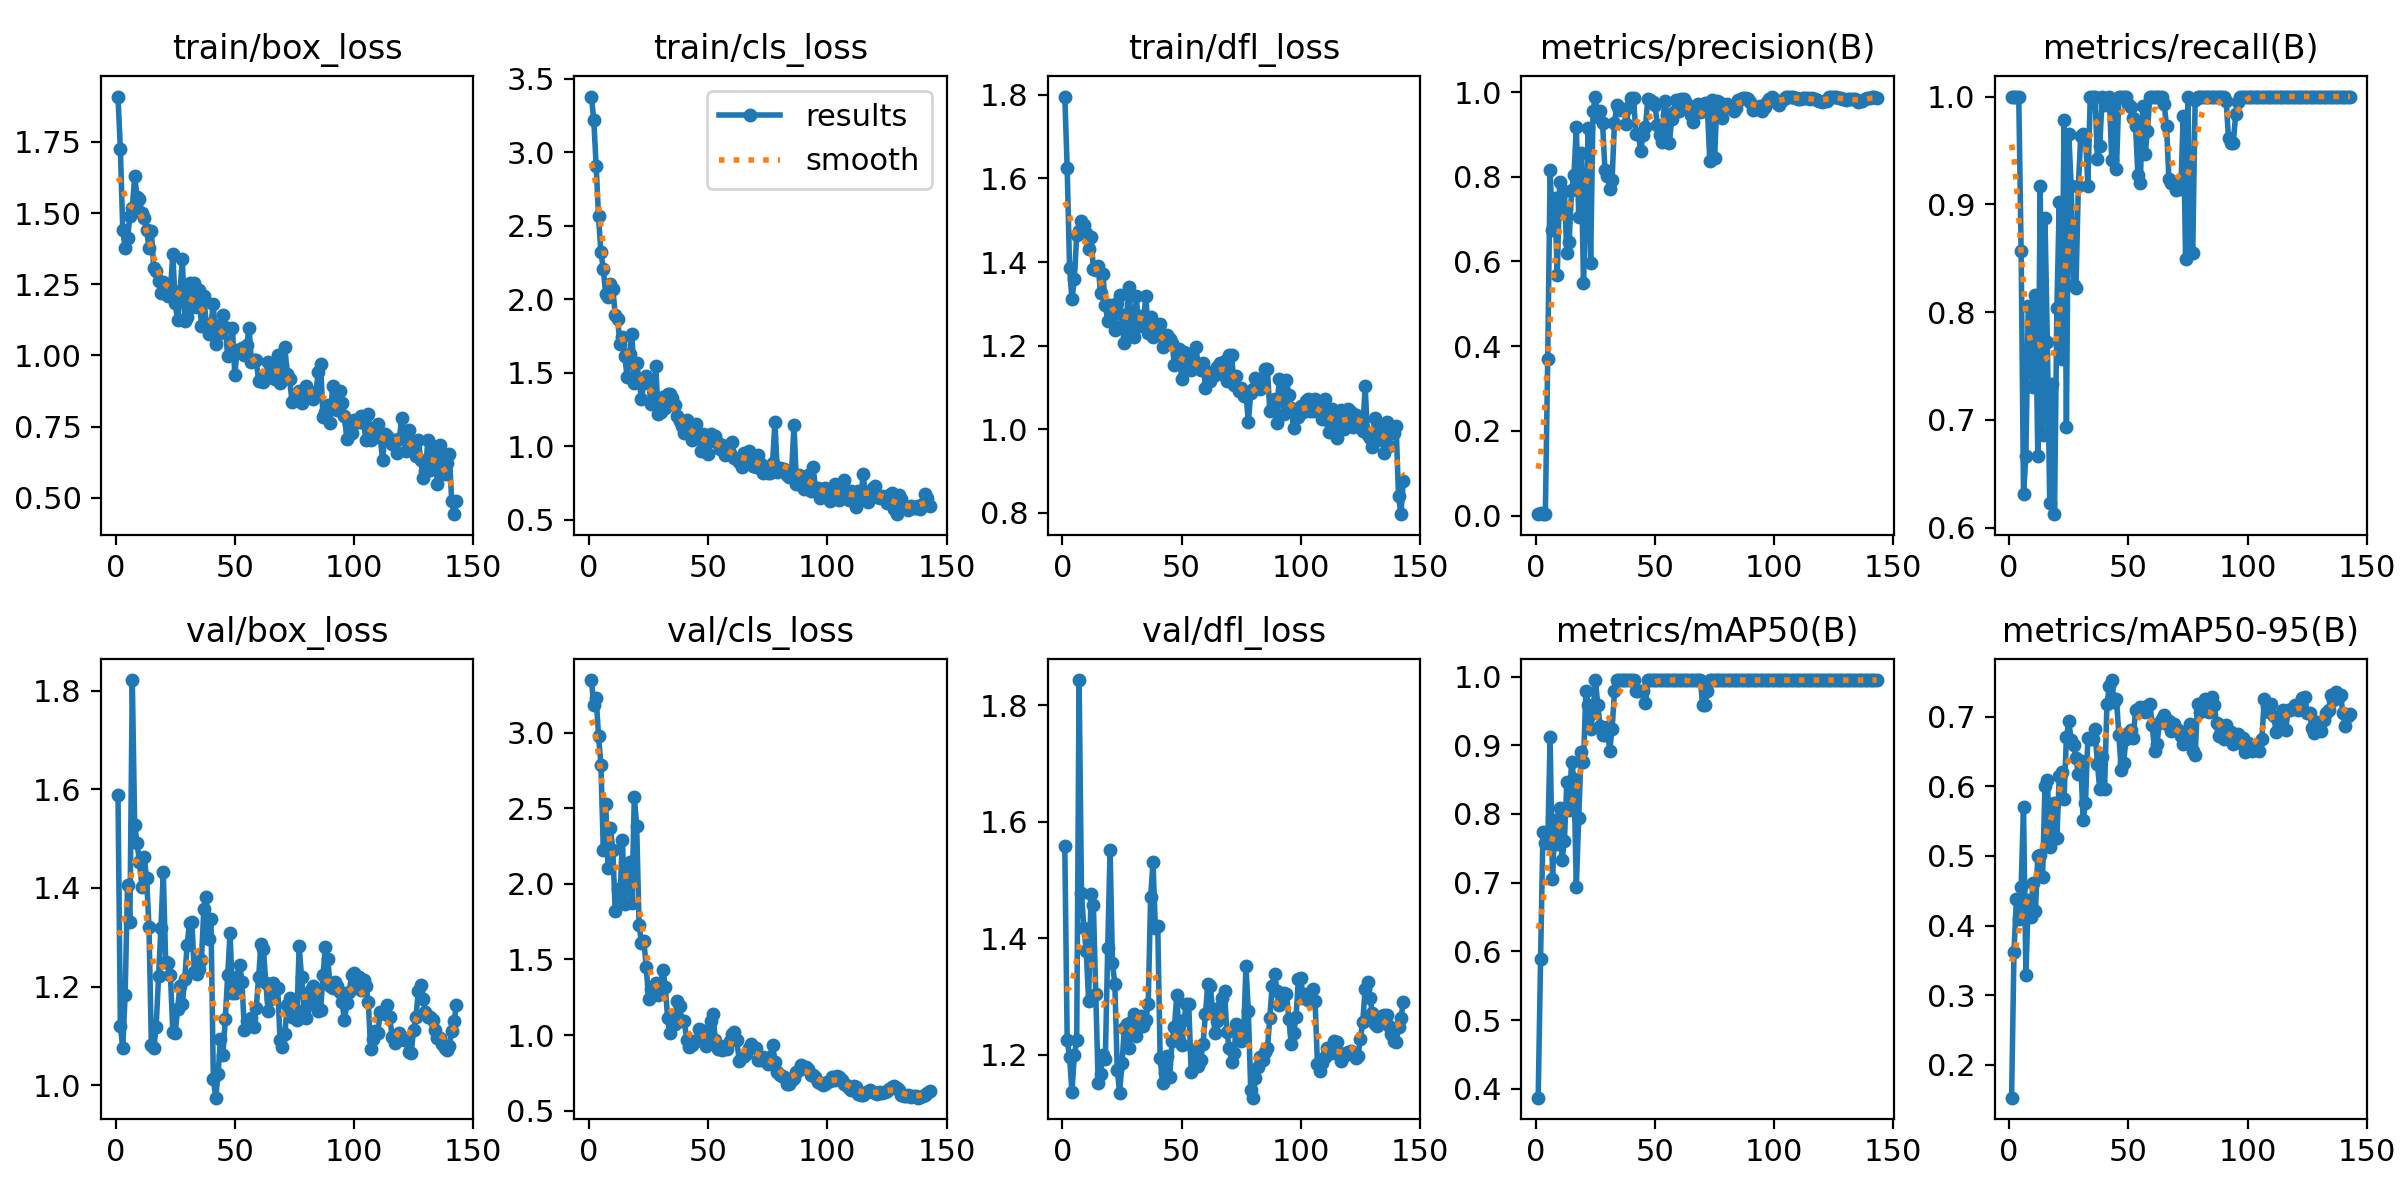

The file beside this chart, header and first rows:
epoch, time, train/box_loss, train/cls_loss, train/dfl_loss, metrics/precision(B), metrics/recall(B), metrics/mAP50(B), metrics/mAP50-95(B), val/box_loss, val/cls_loss, val/dfl_loss, lr/pg0, lr/pg1, lr/pg2
1, 8.954, 1.909, 3.38, 1.796, 0.00508, 1, 0.3869, 0.1527, 1.589, 3.347, 1.558, 0.0001572, 0.0001572, 0.0001572
2, 18.27, 1.723, 3.223, 1.626, 0.00541, 1, 0.5894, 0.3623, 1.12, 3.182, 1.226, 0.0003265, 0.0003265, 0.0003265
3, 26.42, 1.441, 2.907, 1.387, 0.004, 1, 0.7736, 0.4376, 1.076, 3.227, 1.195, 0.0004935, 0.0004935, 0.0004935
4, 35.04, 1.378, 2.563, 1.31, 0.00349, 1, 0.7584, 0.4098, 1.184, 2.976, 1.136, 0.0006583, 0.0006583, 0.0006583
5, 43.74, 1.411, 2.318, 1.359, 0.3701, 0.8569, 0.7574, 0.4554, 1.406, 2.787, 1.198, 0.0008209, 0.0008209, 0.0008209
6, 52.42, 1.489, 2.207, 1.464, 0.8153, 0.6309, 0.9117, 0.5698, 1.332, 2.224, 1.225, 0.0009811, 0.0009811, 0.0009811
7, 60.03, 1.516, 2.033, 1.475, 0.6748, 0.6667, 0.7049, 0.3292, 1.821, 2.527, 1.844, 0.001139, 0.001139, 0.001139
8, 68.15, 1.629, 2.016, 1.499, 0.7492, 0.806, 0.791, 0.4366, 1.528, 2.107, 1.478, 0.001295, 0.001295, 0.001295
9, 76.53, 1.557, 2.103, 1.488, 0.5681, 0.7892, 0.7566, 0.4121, 1.49, 2.369, 1.417, 0.001354, 0.001354, 0.001354
10, 84.72, 1.55, 2.066, 1.47, 0.787, 0.7302, 0.8093, 0.4619, 1.454, 2.221, 1.378, 0.001344, 0.001344, 0.001344
11, 93.02, 1.5, 1.896, 1.43, 0.714, 0.8159, 0.7327, 0.4216, 1.403, 1.818, 1.292, 0.001335, 0.001335, 0.001335
12, 100.8, 1.484, 1.864, 1.46, 0.7673, 0.6667, 0.7608, 0.4997, 1.463, 1.963, 1.476, 0.001325, 0.001325, 0.001325
13, 109.3, 1.442, 1.694, 1.383, 0.6206, 0.9167, 0.8459, 0.5016, 1.42, 1.911, 1.457, 0.001316, 0.001316, 0.001316
14, 117.6, 1.376, 1.741, 1.381, 0.647, 0.6859, 0.8057, 0.4695, 1.321, 2.291, 1.304, 0.001306, 0.001306, 0.001306
15, 125.8, 1.437, 1.612, 1.391, 0.7688, 0.8875, 0.876, 0.6009, 1.083, 1.864, 1.15, 0.001297, 0.001297, 0.001297
16, 134.1, 1.305, 1.471, 1.325, 0.8035, 0.7727, 0.8516, 0.6096, 1.075, 1.976, 1.167, 0.001288, 0.001288, 0.001288
17, 142.4, 1.296, 1.629, 1.371, 0.9171, 0.6228, 0.6942, 0.5128, 1.118, 2.146, 1.2, 0.001278, 0.001278, 0.001278
18, 150.7, 1.261, 1.765, 1.297, 0.7061, 0.7332, 0.7947, 0.5234, 1.221, 1.87, 1.191, 0.001269, 0.001269, 0.001269
19, 158.9, 1.221, 1.429, 1.26, 0.8554, 0.6126, 0.8904, 0.5764, 1.319, 2.574, 1.382, 0.001259, 0.001259, 0.001259
20, 166.9, 1.257, 1.564, 1.297, 0.548, 0.8038, 0.8756, 0.5262, 1.431, 2.381, 1.552, 0.00125, 0.00125, 0.00125
21, 174.8, 1.227, 1.453, 1.284, 0.7408, 0.9018, 0.9783, 0.6155, 1.251, 1.729, 1.357, 0.00124, 0.00124, 0.00124
22, 183, 1.208, 1.321, 1.238, 0.9158, 0.7563, 0.9593, 0.6205, 1.247, 1.609, 1.322, 0.001231, 0.001231, 0.001231
23, 191.3, 1.23, 1.427, 1.301, 0.5964, 0.9784, 0.9236, 0.5818, 1.224, 1.624, 1.174, 0.001222, 0.001222, 0.001222
24, 199.3, 1.357, 1.48, 1.322, 0.9545, 0.693, 0.9464, 0.6706, 1.108, 1.453, 1.134, 0.001212, 0.001212, 0.001212
25, 207.6, 1.182, 1.444, 1.246, 0.9876, 0.9653, 0.995, 0.6936, 1.106, 1.235, 1.186, 0.001203, 0.001203, 0.001203
26, 215.1, 1.124, 1.286, 1.206, 0.9421, 0.9167, 0.9593, 0.6663, 1.154, 1.304, 1.246, 0.001193, 0.001193, 0.001193
27, 222.6, 1.225, 1.299, 1.276, 0.9545, 0.8255, 0.9279, 0.6593, 1.202, 1.298, 1.253, 0.001184, 0.001184, 0.001184
28, 230.4, 1.337, 1.545, 1.341, 0.9271, 0.8223, 0.9154, 0.6411, 1.165, 1.343, 1.212, 0.001174, 0.001174, 0.001174
29, 238, 1.121, 1.222, 1.23, 0.817, 0.9167, 0.9154, 0.6178, 1.216, 1.262, 1.258, 0.001165, 0.001165, 0.001165
30, 245.7, 1.136, 1.231, 1.22, 0.8029, 0.963, 0.926, 0.6366, 1.284, 1.333, 1.269, 0.001155, 0.001155, 0.001155
31, 253.3, 1.255, 1.332, 1.318, 0.7705, 0.9656, 0.8922, 0.5519, 1.329, 1.431, 1.231, 0.001146, 0.001146, 0.001146
32, 260.8, 1.17, 1.26, 1.246, 0.7921, 0.9645, 0.9236, 0.5768, 1.332, 1.315, 1.247, 0.001137, 0.001137, 0.001137
33, 270.5, 1.255, 1.352, 1.272, 0.9279, 0.9167, 0.9783, 0.6698, 1.23, 1.111, 1.266, 0.001127, 0.001127, 0.001127
34, 280.5, 1.169, 1.357, 1.256, 0.9683, 1, 0.995, 0.6682, 1.225, 1.016, 1.249, 0.001118, 0.001118, 0.001118
35, 290.1, 1.231, 1.327, 1.319, 0.9572, 1, 0.995, 0.6675, 1.236, 1.077, 1.26, 0.001108, 0.001108, 0.001108
36, 299.7, 1.103, 1.279, 1.231, 0.9601, 1, 0.995, 0.6818, 1.253, 1.076, 1.288, 0.001099, 0.001099, 0.001099
37, 309.5, 1.21, 1.205, 1.268, 0.9576, 0.9419, 0.995, 0.6321, 1.357, 1.225, 1.47, 0.001089, 0.001089, 0.001089
38, 318.9, 1.112, 1.172, 1.22, 0.9251, 0.9541, 0.995, 0.5958, 1.382, 1.189, 1.531, 0.00108, 0.00108, 0.00108
39, 328.5, 1.074, 1.134, 1.228, 0.9641, 1, 0.995, 0.642, 1.297, 1.094, 1.417, 0.001071, 0.001071, 0.001071
40, 337.9, 1.111, 1.09, 1.225, 0.9863, 0.9918, 0.995, 0.5961, 1.338, 1.091, 1.421, 0.001061, 0.001061, 0.001061
41, 348.5, 1.18, 1.18, 1.253, 0.9866, 0.9957, 0.995, 0.7184, 1.013, 0.9652, 1.194, 0.001052, 0.001052, 0.001052
42, 358, 1.04, 1.129, 1.197, 0.901, 1, 0.9783, 0.7437, 0.975, 0.9209, 1.152, 0.001042, 0.001042, 0.001042
43, 367.7, 1.074, 1.045, 1.202, 0.9012, 0.9416, 0.9783, 0.7529, 1.023, 0.936, 1.169, 0.001033, 0.001033, 0.001033
44, 377.2, 1.108, 1.097, 1.226, 0.8611, 0.9883, 0.9783, 0.7216, 1.095, 0.9598, 1.198, 0.001023, 0.001023, 0.001023
45, 387.2, 1.143, 1.149, 1.215, 0.8994, 0.9331, 0.9783, 0.7254, 1.062, 0.9597, 1.161, 0.001014, 0.001014, 0.001014
46, 397.3, 1.1, 1.07, 1.206, 0.9179, 1, 0.9617, 0.6746, 1.133, 1.037, 1.222, 0.001005, 0.001005, 0.001005
47, 407, 0.9989, 0.9659, 1.153, 0.9843, 1, 0.995, 0.6231, 1.223, 1.035, 1.248, 0.0009952, 0.0009952, 0.0009952
48, 416.4, 1.003, 1.084, 1.162, 0.9801, 1, 0.995, 0.6342, 1.309, 0.9821, 1.302, 0.0009857, 0.0009857, 0.0009857
49, 426.5, 1.096, 1.029, 1.193, 0.9754, 1, 0.995, 0.6686, 1.187, 0.9249, 1.225, 0.0009763, 0.0009763, 0.0009763
50, 437, 0.9323, 0.9477, 1.12, 0.9692, 0.9934, 0.995, 0.6766, 1.188, 0.9475, 1.217, 0.0009669, 0.0009669, 0.0009669
51, 446.6, 1.02, 1.08, 1.185, 0.9221, 0.9907, 0.995, 0.6817, 1.22, 1.093, 1.259, 0.0009574, 0.0009574, 0.0009574
52, 456.3, 1.013, 1.036, 1.153, 0.8977, 0.9804, 0.995, 0.6689, 1.244, 1.14, 1.286, 0.000948, 0.000948, 0.000948
53, 465.9, 1.027, 1.072, 1.181, 0.883, 0.9728, 0.995, 0.7094, 1.21, 0.9645, 1.286, 0.0009386, 0.0009386, 0.0009386
54, 475.4, 1.003, 1.023, 1.142, 0.9786, 0.9269, 0.995, 0.7097, 1.113, 0.9106, 1.17, 0.0009291, 0.0009291, 0.0009291
55, 485.1, 1.038, 0.9788, 1.158, 0.9457, 0.92, 0.995, 0.7136, 1.129, 0.9237, 1.207, 0.0009197, 0.0009197, 0.0009197
56, 494.7, 1.096, 1.01, 1.197, 0.8791, 0.9916, 0.995, 0.712, 1.128, 0.8986, 1.188, 0.0009103, 0.0009103, 0.0009103
57, 504.3, 0.9753, 0.9429, 1.151, 0.9364, 0.9465, 0.995, 0.7065, 1.137, 0.9294, 1.181, 0.0009008, 0.0009008, 0.0009008
58, 514.2, 0.984, 0.978, 1.143, 0.9532, 0.9681, 0.995, 0.7158, 1.119, 0.907, 1.191, 0.0008914, 0.0008914, 0.0008914
59, 524.5, 0.9849, 0.9521, 1.158, 0.9814, 1, 0.995, 0.7191, 1.157, 0.9607, 1.218, 0.000882, 0.000882, 0.000882
60, 534, 0.9102, 1.029, 1.1, 0.9552, 1, 0.995, 0.6877, 1.22, 1.007, 1.27, 0.0008725, 0.0008725, 0.0008725
... 83 more rows
